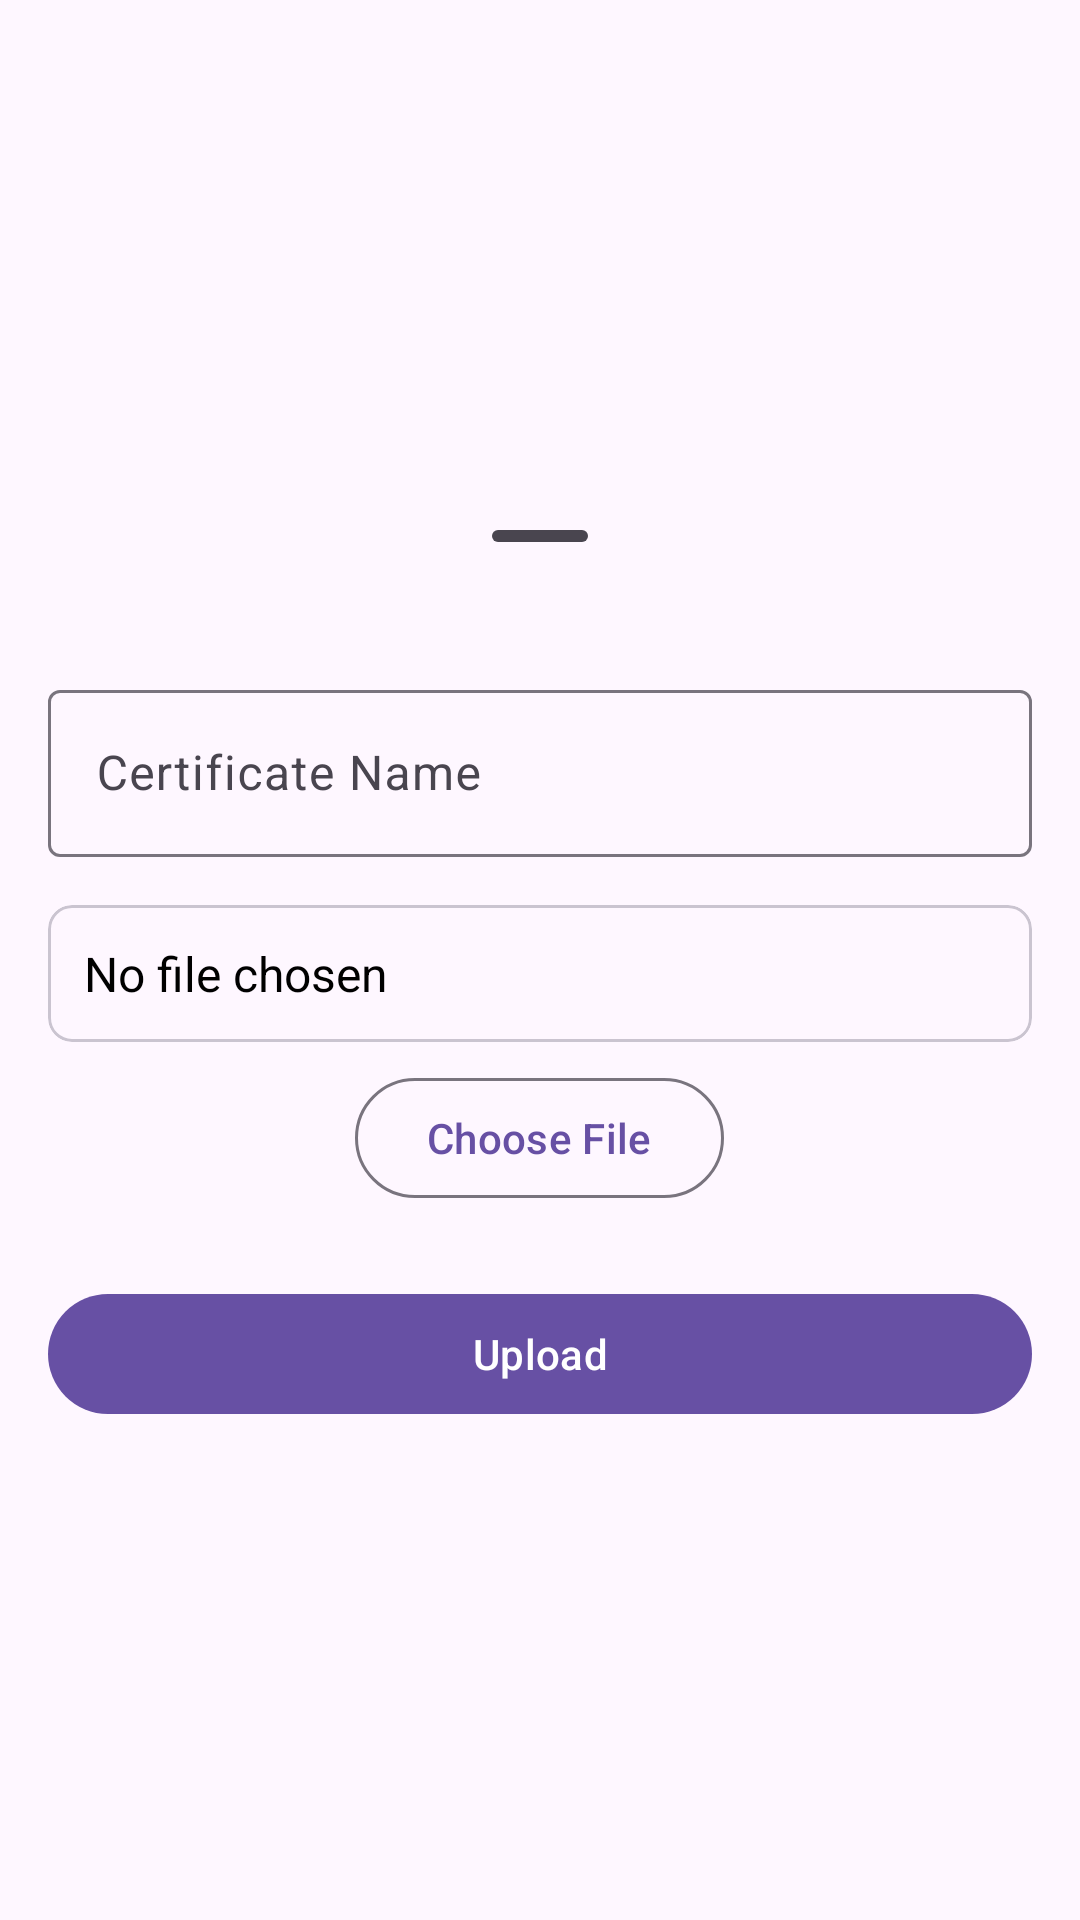

This screen was rendered from an Android layout file. Write that file and the resources it references.
<!-- AndroidManifest.xml: application theme Theme.KnowMe -->
<!-- res/layout/bottom_cert_picker.xml -->
<?xml version="1.0" encoding="utf-8"?>
<LinearLayout xmlns:android="http://schemas.android.com/apk/res/android"
    android:layout_width="match_parent"
    android:layout_height="wrap_content"
    xmlns:app="http://schemas.android.com/apk/res-auto"
    android:orientation="vertical"
    android:gravity="center"
    android:padding="16dp">

    <com.google.android.material.bottomsheet.BottomSheetDragHandleView
        android:layout_width="match_parent"
        android:layout_height="wrap_content"
        android:layout_marginBottom="12dp"
        android:elevation="4dp"/>

    <com.google.android.material.textfield.TextInputLayout
        android:layout_width="match_parent"
        android:layout_height="wrap_content"
        android:hint="Certificate Name">

        <com.google.android.material.textfield.TextInputEditText
            android:id="@+id/etCertPickerName"
            android:layout_width="match_parent"
            android:layout_height="wrap_content"
            android:inputType="textPersonName"/>

    </com.google.android.material.textfield.TextInputLayout>

    <LinearLayout
        android:layout_width="match_parent"
        android:layout_height="wrap_content"
        android:orientation="vertical"
        android:gravity="center"
        android:layout_marginTop="16dp">

        <com.google.android.material.card.MaterialCardView
            android:layout_width="match_parent"
            android:layout_height="wrap_content"
            android:layout_marginBottom="8dp"
            android:elevation="4dp"
            app:cardCornerRadius="8dp">

            <com.google.android.material.textview.MaterialTextView
                android:id="@+id/tvCertPickerFileName"
                android:layout_width="match_parent"
                android:layout_height="wrap_content"
                android:padding="12dp"
                android:textSize="16sp"
                android:text="No file chosen"
                android:textColor="@color/black"
                android:gravity="center_vertical"/>
        </com.google.android.material.card.MaterialCardView>

        <com.google.android.material.button.MaterialButton
            android:id="@+id/btnCertPickerPickFile"
            android:layout_width="wrap_content"
            android:layout_height="wrap_content"
            android:text="Choose File"
            android:layout_gravity="center"
            app:icon="@drawable/ic_attach_file"
            app:iconGravity="textStart"
            style="@style/Widget.Material3.Button.OutlinedButton"/>

    </LinearLayout>

    <com.google.android.material.button.MaterialButton
        android:id="@+id/btnCertPickerUpload"
        android:layout_width="match_parent"
        android:layout_height="wrap_content"
        android:text="Upload"
        android:layout_marginTop="24dp"
        android:textColor="@color/white"
        style="@style/Widget.Material3.Button"/>

</LinearLayout>
<!-- resources referenced by this layout -->
<resources>
  <color name="black">#FF000000</color>
  <color name="white">#FFFFFFFF</color>
  <style name="Theme.KnowMe" parent="Base.Theme.KnowMe" />
  <style name="Base.Theme.KnowMe" parent="Theme.Material3.DayNight.NoActionBar">
          
          
          <item name="android:windowActivityTransitions">true</item>
      </style>
</resources>
